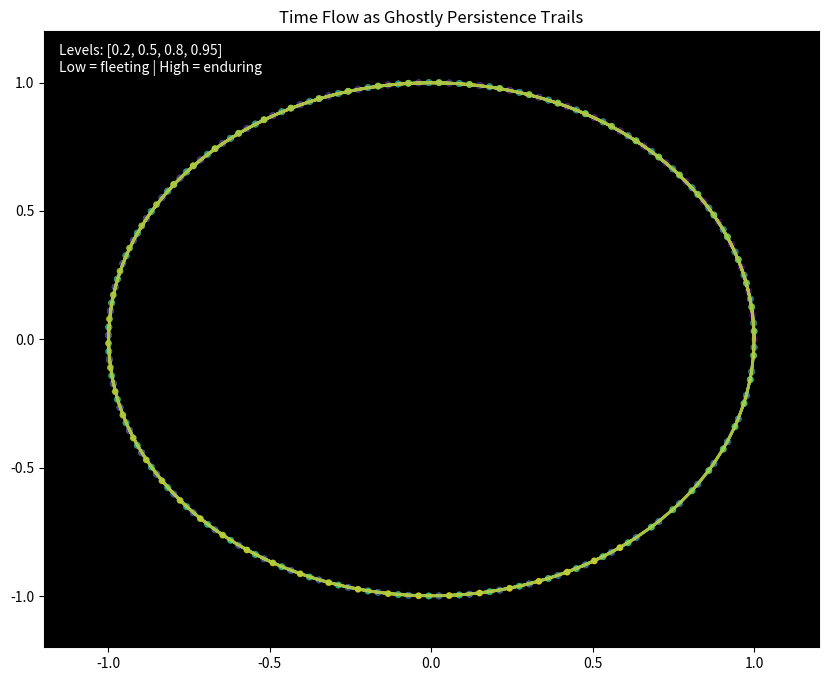
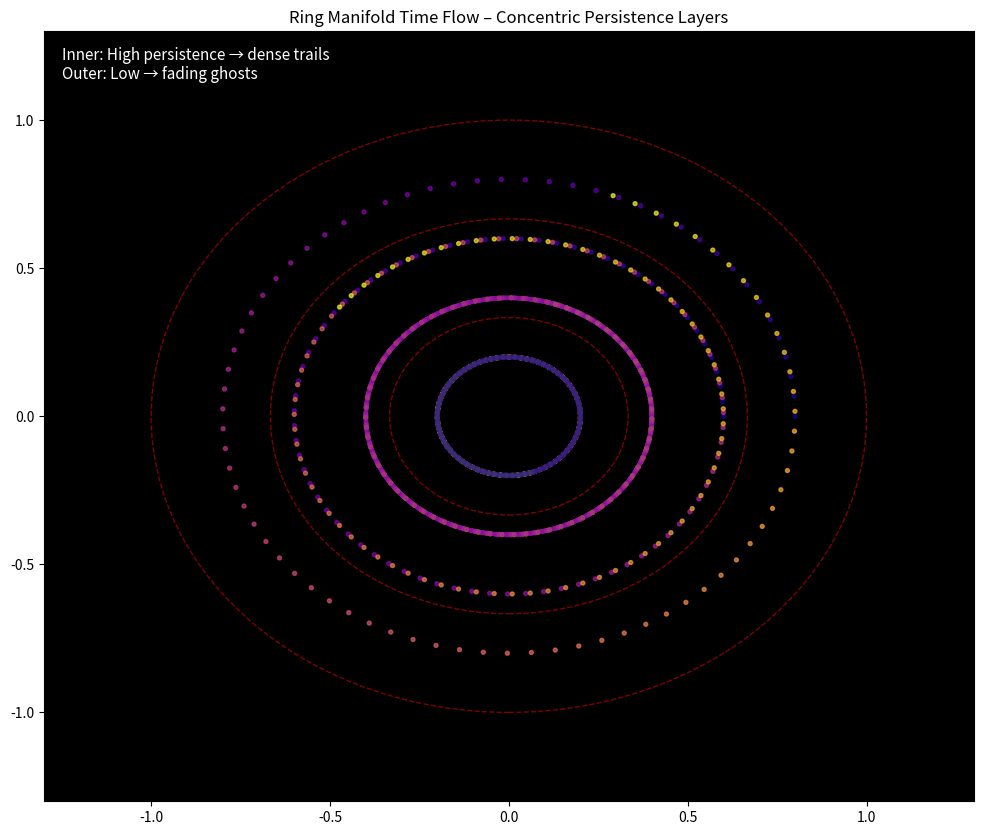
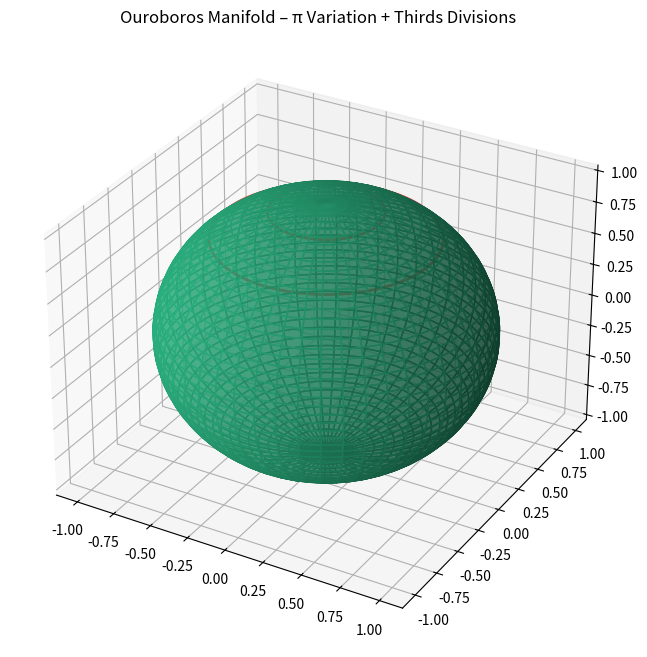

Source code (Python) for these figures, in order:
"""
ouroboros.py

Ouroboros – a minimalist, parameter-free geometric framework for exploring persistence across scales.

Core Concept (quick grasp for first-time users/AI):
- A spherical manifold where π merges smoothly from ~3.1416 (flat center) to exactly 2 (curved boundary).
- Fixed deviation=2 enforces 1:1 certainty at surface and natural thirds divisions (2π/3 edge ≈2.094, π/3 offset).
- Dual-pass dynamics: first-pass bloom (expansion with stochastic kick), second-pass etching (squaring + irreversible pruning).
- Outcomes: parameter-free ratios (~34.4% base persistence / 65.6% voids; time-loss dilution → observed ~31.1% / 68.9%).
- "Data" as persistence in motion: objects leave ghostly trails fading by dissipation rate (low = fleeting ghosts, high = sharp enduring paths).
- Scale-invariant echoes: cosmology (filaments/voids), geology (Richat rings), photography (long-exposure trails), particle tracks.

New extensions:
- visualize_time_flow: basic motion trails as time/history visibility.
- visualize_ring_manifold_time_flow: concentric rings (Richat/cosmos proxy) with layered persistence—inner high = dense filaments, outer low = fading voids.

Run this file directly for instant demos + prints. Tweak params and re-run to feel the ruler. Everything interconnects cleanly.
MIT License – explore freely.
"""

import numpy as np
import matplotlib.pyplot as plt
from mpl_toolkits.mplot3d import Axes3D  # noqa: F401 unused import
import sympy as sp

class OuroborosFramework:
    def __init__(self, radius=1.0, noise_level=0.7, cycles=100, scale_factor=4.0, time_loss_factor=None):
        self.radius = radius
        self.effective_pi_boundary = 2.0
        self.pi_center = np.pi
        self.deviation = 2.0
        self.noise_level = noise_level
        self.cycles = cycles
        self.third_edge = 2 * np.pi / 3
        self.third_offset = np.pi / 3
        self.scale_factor = scale_factor
        self.time_loss_factor = time_loss_factor

    def pi_variation(self, position_ratio):
        if not 0 <= position_ratio <= 1:
            raise ValueError("position_ratio must be in [0, 1]")
        delta = self.pi_center - self.effective_pi_boundary
        return self.pi_center - delta * (position_ratio ** self.scale_factor)

    def pi_differential(self, position_ratio=1.0, symbolic=False):
        r = sp.symbols('r')
        delta = self.pi_center - self.effective_pi_boundary
        pi_var = self.pi_center - delta * (r ** self.scale_factor)
        diff = sp.diff(pi_var, r)
        if symbolic:
            return diff
        return float(diff.subs(r, position_ratio).evalf())

    def dev_pi_ratio(self, position_ratio):
        return self.deviation / self.pi_variation(position_ratio)

    def derive_cosmic_densities(self, use_time_loss=False):
        filled = 1 / (1 + self.deviation / self.third_offset)
        voids = 1 - filled
        if use_time_loss or self.time_loss_factor is not None:
            loss = self.time_loss_factor or 0.138
            filled *= (1 - loss)
            voids = 1 - filled
        return filled, voids

    def dual_pass_resonance(self, initial_grid):
        grid = np.array(initial_grid, dtype=float)
        bloom = np.sin(grid * self.pi_center) + self.noise_level * np.random.randn(*grid.shape)
        bloom = np.clip(bloom, -self.radius, self.radius)
        etched = np.cos(bloom * (self.effective_pi_boundary ** 2))
        etched += (bloom ** 2) * (self.deviation / self.pi_center)
        etched = np.where(np.abs(etched) < 0.1, 0, etched)
        persistence = np.sum(np.abs(etched) > 0.1) / etched.size
        complement = 1 - persistence
        return etched, persistence, complement

    def yeast_quorum_proxy(self, colony_size=1000, generations=50):
        persistence = np.ones(colony_size)
        for _ in range(generations):
            persistence += self.noise_level * np.random.randn(colony_size)
            persistence = np.clip(persistence ** 2, 0.3, 0.9)
        return np.mean(persistence), persistence

    def gamma_resonance_proxy(self, freq_mean=65.0, bandwidth=70.0):
        scaled = freq_mean * (self.deviation / self.pi_center)
        squared_boost = scaled ** 2
        return squared_boost * (bandwidth / self.third_edge)

    def richat_ring_matcher(self):
        ring_ratios = [0.0, 0.31, 0.63, 1.0]
        return ring_ratios, [self.pi_variation(r) for r in ring_ratios]

    def visualize_time_flow(self, steps=200, persistence_levels=[0.2, 0.5, 0.8, 0.95], save_path=None):
        fig, ax = plt.subplots(figsize=(10, 8))
        ax.set_xlim(-self.radius*1.2, self.radius*1.2)
        ax.set_ylim(-self.radius*1.2, self.radius*1.2)
        ax.set_facecolor('black')
        ax.set_title("Time Flow as Ghostly Persistence Trails")

        theta = np.linspace(0, 6*np.pi, steps)
        x_base = np.cos(theta)
        y_base = np.sin(theta)

        colors = plt.cm.viridis(np.linspace(0, 1, len(persistence_levels)))

        for i, pers in enumerate(persistence_levels):
            trail_length = int(steps * pers)
            alphas = np.linspace(0.1, 1.0, trail_length)
            color = colors[i]
            ax.plot(x_base[:trail_length], y_base[:trail_length], color=color, alpha=0.6, linewidth=2)
            ax.scatter(x_base[:trail_length], y_base[:trail_length], c=alphas, cmap='viridis', s=15, alpha=0.8)

        ax.text(0.02, 0.98, f"Levels: {persistence_levels}\nLow = fleeting | High = enduring",
                transform=ax.transAxes, color='white', fontsize=10,
                verticalalignment='top', bbox=dict(boxstyle='round', facecolor='black', alpha=0.7))

        if save_path:
            plt.savefig(save_path, dpi=200)
        else:
            plt.show()

    def visualize_ring_manifold_time_flow(self, steps=300, ring_ratios=[0.2, 0.4, 0.6, 0.8], 
                                          persistence_levels=[0.95, 0.8, 0.6, 0.3], save_path=None):
        fig, ax = plt.subplots(figsize=(12, 10))
        ax.set_xlim(-self.radius*1.3, self.radius*1.3)
        ax.set_ylim(-self.radius*1.3, self.radius*1.3)
        ax.set_facecolor('black')
        ax.set_title("Ring Manifold Time Flow – Concentric Persistence Layers")

        theta = np.linspace(0, 8*np.pi, steps)

        colors = plt.cm.plasma(np.linspace(0, 1, len(ring_ratios)))

        for i, (ratio, pers) in enumerate(zip(ring_ratios, persistence_levels)):
            radius_ring = ratio * self.radius
            x_base = radius_ring * np.cos(theta)
            y_base = radius_ring * np.sin(theta)
            trail_length = int(steps * pers)
            alphas = np.linspace(0.05, 1.0, trail_length)
            color = colors[i]
            if pers > 0.7:
                ax.plot(x_base[:trail_length], y_base[:trail_length], color=color, linewidth=3, alpha=0.8)
            ax.scatter(x_base[:trail_length], y_base[:trail_length], c=alphas, cmap='plasma', s=8, alpha=0.7)

        for r_ratio in [1/3, 2/3, 1.0]:
            circle = plt.Circle((0, 0), r_ratio * self.radius, color='red', fill=False, linewidth=1, alpha=0.5, ls='--')
            ax.add_patch(circle)

        ax.text(0.02, 0.98, "Inner: High persistence → dense trails\nOuter: Low → fading ghosts",
                transform=ax.transAxes, color='white', fontsize=11,
                verticalalignment='top', bbox=dict(boxstyle='round', facecolor='black', alpha=0.8))

        if save_path:
            plt.savefig(save_path, dpi=300)
        else:
            plt.show()

    def visualize_manifold(self, save_path=None):
        fig = plt.figure(figsize=(10, 8))
        ax = fig.add_subplot(111, projection='3d')
        u = np.linspace(0, 2 * np.pi, 100)
        v = np.linspace(0, np.pi, 100)
        x = np.outer(np.cos(u), np.sin(v))
        y = np.outer(np.sin(u), np.sin(v))
        z = np.outer(np.ones(np.size(u)), np.cos(v))
        r = np.sqrt(x**2 + y**2 + z**2)
        pi_color = self.pi_center - (self.pi_center - self.effective_pi_boundary) * (r ** self.scale_factor)
        ax.plot_surface(x, y, z, facecolors=plt.cm.viridis(pi_color / self.pi_center), alpha=0.6)
        for ratio in [1/3, 2/3]:
            theta = np.linspace(0, 2*np.pi, 100)
            z_plane = np.cos(np.arcsin(ratio)) * np.ones(100)
            x_plane = ratio * np.cos(theta)
            y_plane = ratio * np.sin(theta)
            ax.plot(x_plane, y_plane, z_plane, color='red', linewidth=2, alpha=0.8)
        ax.set_title("Ouroboros Manifold – π Variation + Thirds Divisions")
        if save_path:
            plt.savefig(save_path)
        else:
            plt.show()

if __name__ == "__main__":
    ouro = OuroborosFramework()

    print("=== Instant Demo ===")
    print("Base densities:", ouro.derive_cosmic_densities())
    print("Observed (time-loss):", ouro.derive_cosmic_densities(use_time_loss=True))
    print("Third edge:", ouro.third_edge)

    # Core visuals – run these for immediate understanding
    ouro.visualize_time_flow()
    ouro.visualize_ring_manifold_time_flow()
    ouro.visualize_manifold()
